Labelled photos from "Images", an image-classification folder in ryandieumegarde/PokemonClassifier. The possible labels are: Abra, Arcanine, Articuno, Beedrill, Blastoise, Bulbasaur, Butterfree, Charizard, Charmander, Diglett, Ditto, Dragonite, Eevee, Electabuzz, Electrode, Flareon, Gengar, Geodude, Gyarados, Jolteon, Magmar, Marowak, Mew, Mewtwo, Moltres, Nidoking, Nidoqueen, Oddish, Pikachu, Poliwag, Raichu, Sandshrew, Slowpoke, Squirtle, Staryu, Vaporeon, Venomoth, Venusaur, Zapdos.

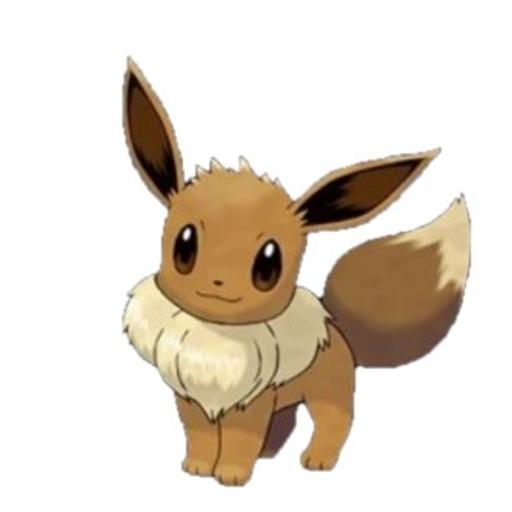
Label: Eevee

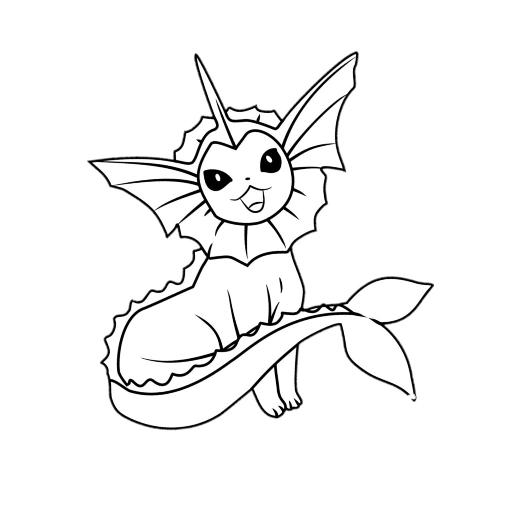
Label: Vaporeon

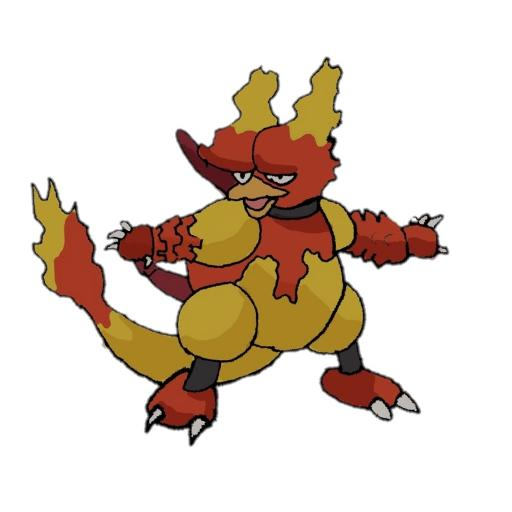
Label: Magmar

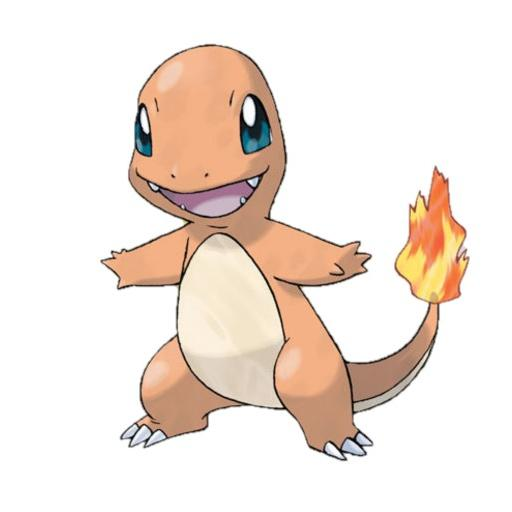
Label: Charmander

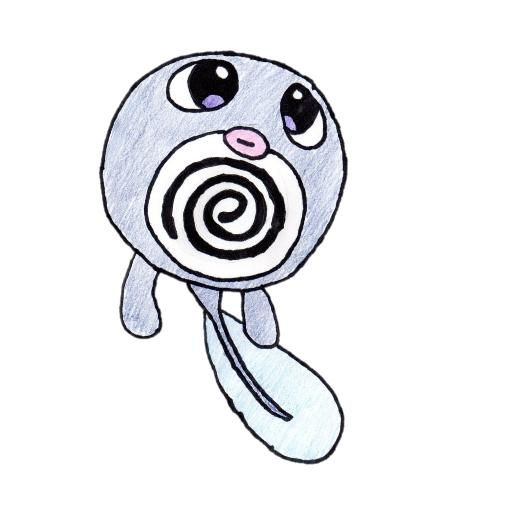
Label: Poliwag

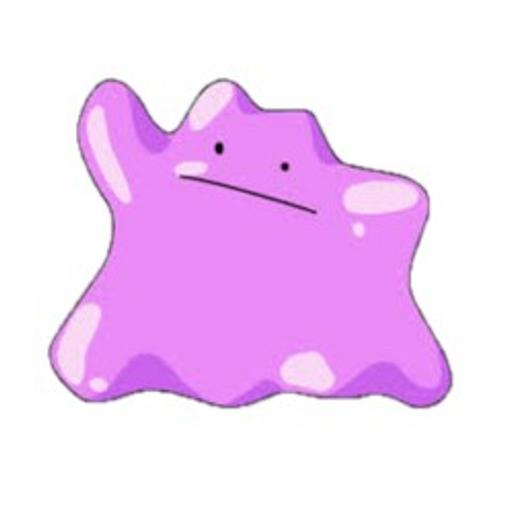
Label: Ditto
